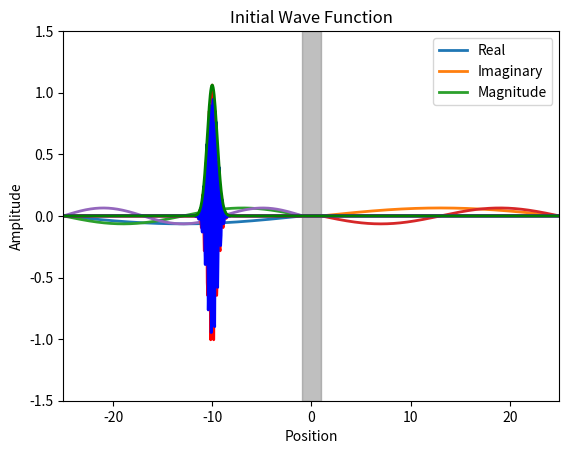
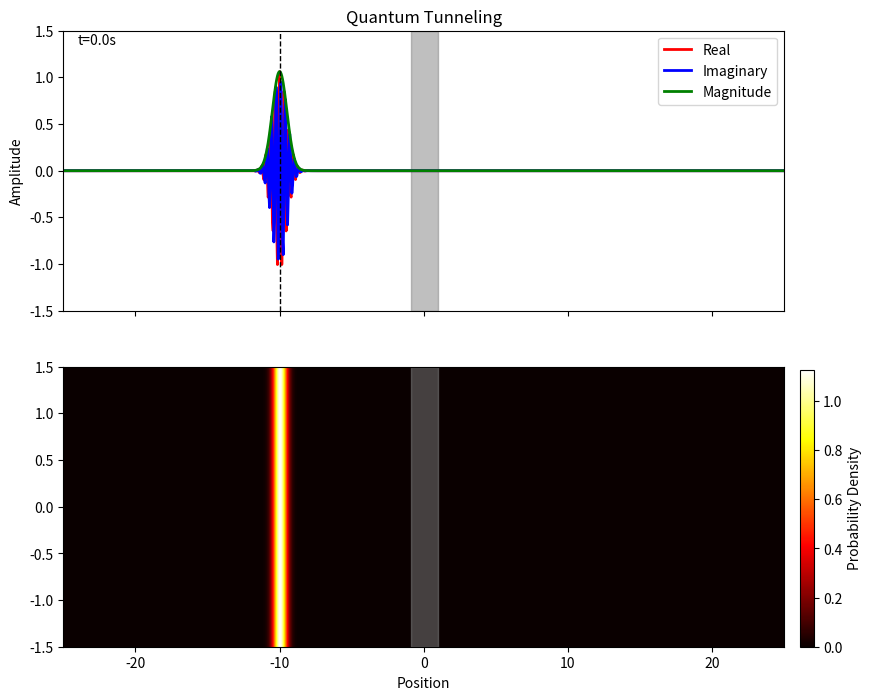

Here is the Python script that generated these plots, in order:
# Solve Schrödinger equation for every 1D system using Finite Difference Method and Eigenvalue Decomposition
import numpy as np
import matplotlib.pyplot as plt
import matplotlib.animation as animation

# Free quantum wave packet with potential barrier (Tunneling effect)

# Constant
hbar = 1.0  # Reduced Planck's constant
m = 10.0    # Particle mass



# Time steps
dt = 0.1
t_min = 0
t_max = 30
Nt = int((t_max - t_min) / dt) 
dx = 0.05
x_min = -25
x_max = 25
Nx = int((x_max - x_min) / dx)
k = 20  # wave number -> classic with larger k
wavelength = 2 * np.pi / k
# w = hbar * k**2 / (2 * m)  # angular frequency
alpha = 0.5  # packet width
p = hbar * k  # momentum
KE = p**2/(2*m)  # Kinetic energy
x0 = -10  # Initial position

t = np.linspace(t_min, t_max, Nt + 1)
x = np.linspace(x_min, x_max, Nx + 1)


# Potential function
V = np.zeros(Nx-1)
ratio = 50
for i in range(Nx-1):
    if x[i]>-1 and x[i]<1:
        V[i] = ratio*KE

# Configuration print 
print(f'Wave number (at center): {k}')
print(f'Packet width: {alpha}')
print(f'Barrier Potential/KE: {ratio}')


# Solve engine
def solve():
    # Initial wave function
    global t, x, dt, dx
    Psi0 = np.exp(1j*k*(x[1:-1]-x0)) * np.exp(-(x[1:-1]-x0)**2/(2*alpha**2))
    C0 = np.sqrt(np.sum(np.abs(Psi0[:])**2*dx))  # Normalization constant
    Psi0 = Psi0/C0

    # Halmiltonian matrix
    lamb = hbar**2/(2*m*dx**2)
    H =lamb*(np.diag(2*np.ones(Nx-1) + V/lamb,0) + (-1)*np.diag(np.ones(Nx-2),1) + (-1)*np.diag(np.ones(Nx-2),-1))
    E,psi = np.linalg.eigh(H)  # Eigenvalue decomposition
    psi = psi.T  

    # Eigenstate 
    for i in range(5):
        plt.plot(x[1:-1], np.real(psi[i,:]), lw=2, label=f'n={i}, E={E[i]:.2f}')
    plt.title('Eigenstates')
    plt.legend()
    plt.show()

    c = np.zeros(Nx-1, dtype=complex)
    for n in range(Nx-1):
        c[n] = np.sum(np.conj(psi[n,:]) * Psi0[:]*dx)  # Expansion coefficients

    Psi = np.zeros((Nx-1, Nt), dtype=complex)
    for j in range(Nt):
        for n in range(Nx-1):
            Psi[:, j] += c[n] * psi[n, :] * np.exp(-1j * E[n] * t[j] / hbar)  # Time evolution
        C = np.sqrt(np.sum(np.abs(Psi[:, j])**2*dx))  # Normalization constant
        Psi[:, j] = Psi[:, j]/C
    return Psi  


Psi = solve() 

# Transmission and Reflection Coefficients
transmittion = np.sum(np.abs(Psi[int(Nx/2):, -1])**2*dx)
reflection = np.sum(np.abs(Psi[:int(Nx/2), -1])**2*dx)
print(f'Transmission Coefficient: {transmittion:.4f}')
print(f'Reflection Coefficient: {reflection:.4f}')





# Plot test

plt.plot(x[1:-1], np.real(Psi[:,0]), lw=2, color='red')
plt.plot(x[1:-1], np.imag(Psi[:,0]), lw=2, color='blue')
plt.plot(x[1:-1], np.abs(Psi[:,0]), lw=2, color='green')
plt.legend(['Real', 'Imaginary', 'Magnitude'])
plt.xlabel('Position')  
plt.ylabel('Amplitude')
plt.xlim(x_min, x_max)
plt.ylim(-1.5, 1.5)
plt.fill_between(x[1:-1], 0, 1, where=V > 0, color='gray', alpha=0.5, transform=plt.gca().get_xaxis_transform(), label='Potential')
plt.title('Initial Wave Function')
plt.show()




fig, (ax_wave, ax_heat) = plt.subplots(
    2,
    1,
    figsize=(10, 8),
    sharex=True,
    gridspec_kw={"height_ratios": [1, 1]},
)
line1, = ax_wave.plot([], [], lw=2, color='red')
line2, = ax_wave.plot([], [], lw=2, color='blue')
line3, = ax_wave.plot([], [], lw=2, color='green')
line4, = ax_wave.plot([], [], lw=1, color='black', linestyle='--')
ax_wave.fill_between(x[1:-1], 0, 1, where=V > 0, color='gray', alpha=0.5, transform=ax_wave.get_xaxis_transform(), label='Potential')
ax_wave.set_title('Quantum Tunneling')



ax_wave.legend(["Real", "Imaginary", "Magnitude"])
ax_wave.set_xlim(x_min, x_max)
ax_wave.set_ylim(-1.5, 1.5)
ax_wave.set_ylabel("Amplitude")
ax_heat.set_xlabel("Position")
time_text = ax_wave.text(0.02, 0.95,  "", transform=ax_wave.transAxes)

# Probability heat map
Prob = ax_heat.imshow([np.abs(Psi[:,0])**2], extent=[x[1], x[-1], -1.5, 1.5], aspect='auto', cmap='hot', alpha=1, vmin=0)
cbar = fig.colorbar(Prob, ax=[ax_wave, ax_heat], label='Probability Density', pad=0.02, fraction=0.05, shrink=0.45, anchor=(0.0, 0.0))
ax_heat.fill_between(x[1:-1], 0, 1, where=V > 0, color='gray', alpha=0.5, transform=ax_heat.get_xaxis_transform(), label='Potential')

def animate(i):
    line1.set_data(x[1:-1], np.real(Psi[:, i]))
    line2.set_data(x[1:-1], np.imag(Psi[:, i]))
    line3.set_data(x[1:-1], np.abs(Psi[:, i]))
    Prob.set_data([np.abs(Psi[:, i])**2])


    idx = np.argmax(np.abs(Psi[:, i]))
    peak_x = x[1:-1][idx]
    line4.set_data([peak_x, peak_x], [-1.5, 1.5])
    time_text.set_text(f't={t[i]:.1f}s')
    return line1, line2, line3, line4, time_text, Prob

###########
###########

nframes = int(Nt)
interval =  100*dt
ani = animation.FuncAnimation(fig, animate, frames=nframes, repeat=False, interval=interval, blit=True)
plt.show()


# ani.save('gifs/tunnel.gif', writer='pillow', fps=30, dpi = 200) # Size  
